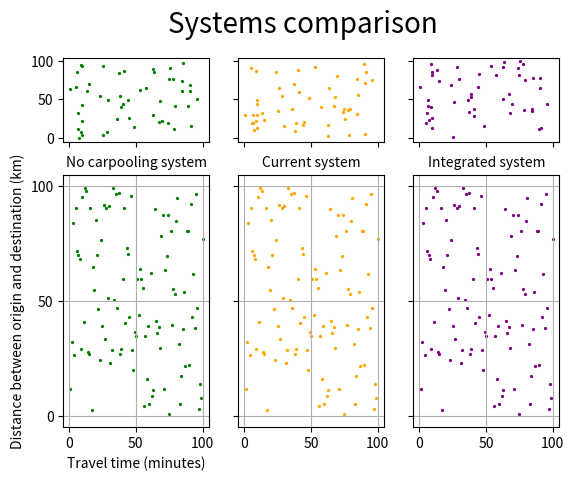

Write Python code to recreate this figure.
import numpy as np
import matplotlib.pyplot as plt

# regarder les point de départ et d'arriver et executer la fonction du graph
# regarder la trajectory pour la liste des arrival times [-1] - [0]

def figure_4(T_t,T_d, C_t,C_d, I_t,I_d, T_d_inf,C_d_inf,I_d_inf):
	# T, C, I : Transit(no carpooling), Carpooling only, Integrated
	# _t : time in minutes
	# _d : distance in km
	# _inf : with infinite time (unserved riders)

	fig, axs = plt.subplots(nrows=2, ncols=3, sharex=True, sharey=True,gridspec_kw={'height_ratios': [1, 3]}) # 'width_ratios'

	fig.suptitle('Systems comparison',fontsize = 20)

	#plt.xlabel("km")
	#plt.ylabel("minutes")

	axs[0,0].scatter(T_d_inf, np.random.random(len(T_d_inf))*100,color='green',s=1.75) # blue,green,red,purple
	axs[1,0].scatter(T_d, T_t,color='green',s=1.75)
	axs[1,0].set_xlabel("Travel time (minutes)")
	axs[1,0].set_ylabel("Distance between origin and destination (km)")

	axs[1,0].grid()
	axs[1,0].set_title('No carpooling system',fontsize = 10)

	axs[0,1].scatter(C_d_inf, np.random.random(len(C_d_inf))*100,color='orange',s=1.75) # blue,green,red,purple
	axs[1,1].scatter(C_d, C_t,color='orange',s=1.75)

	axs[1,1].grid()
	axs[1,1].set_title('Current system',fontsize = 10)

	axs[0,2].scatter(I_d_inf, np.random.random(len(I_d_inf))*100,color='purple',s=1.75) # blue,green,red,purple
	axs[1,2].scatter(I_d, I_t,color='purple',s=1.75)

	axs[1,2].grid()
	axs[1,2].set_title('Integrated system',fontsize = 10)


	plt.show()

if __name__=="__main__":
	vecteur1 = np.random.random(100)*100
	vecteur2 = np.linspace(1,100,100)
	vecteur3 = np.random.random(50)*100
	figure_4(vecteur1,vecteur2,vecteur1,vecteur2,vecteur1,vecteur2, vecteur3,vecteur3,vecteur3)